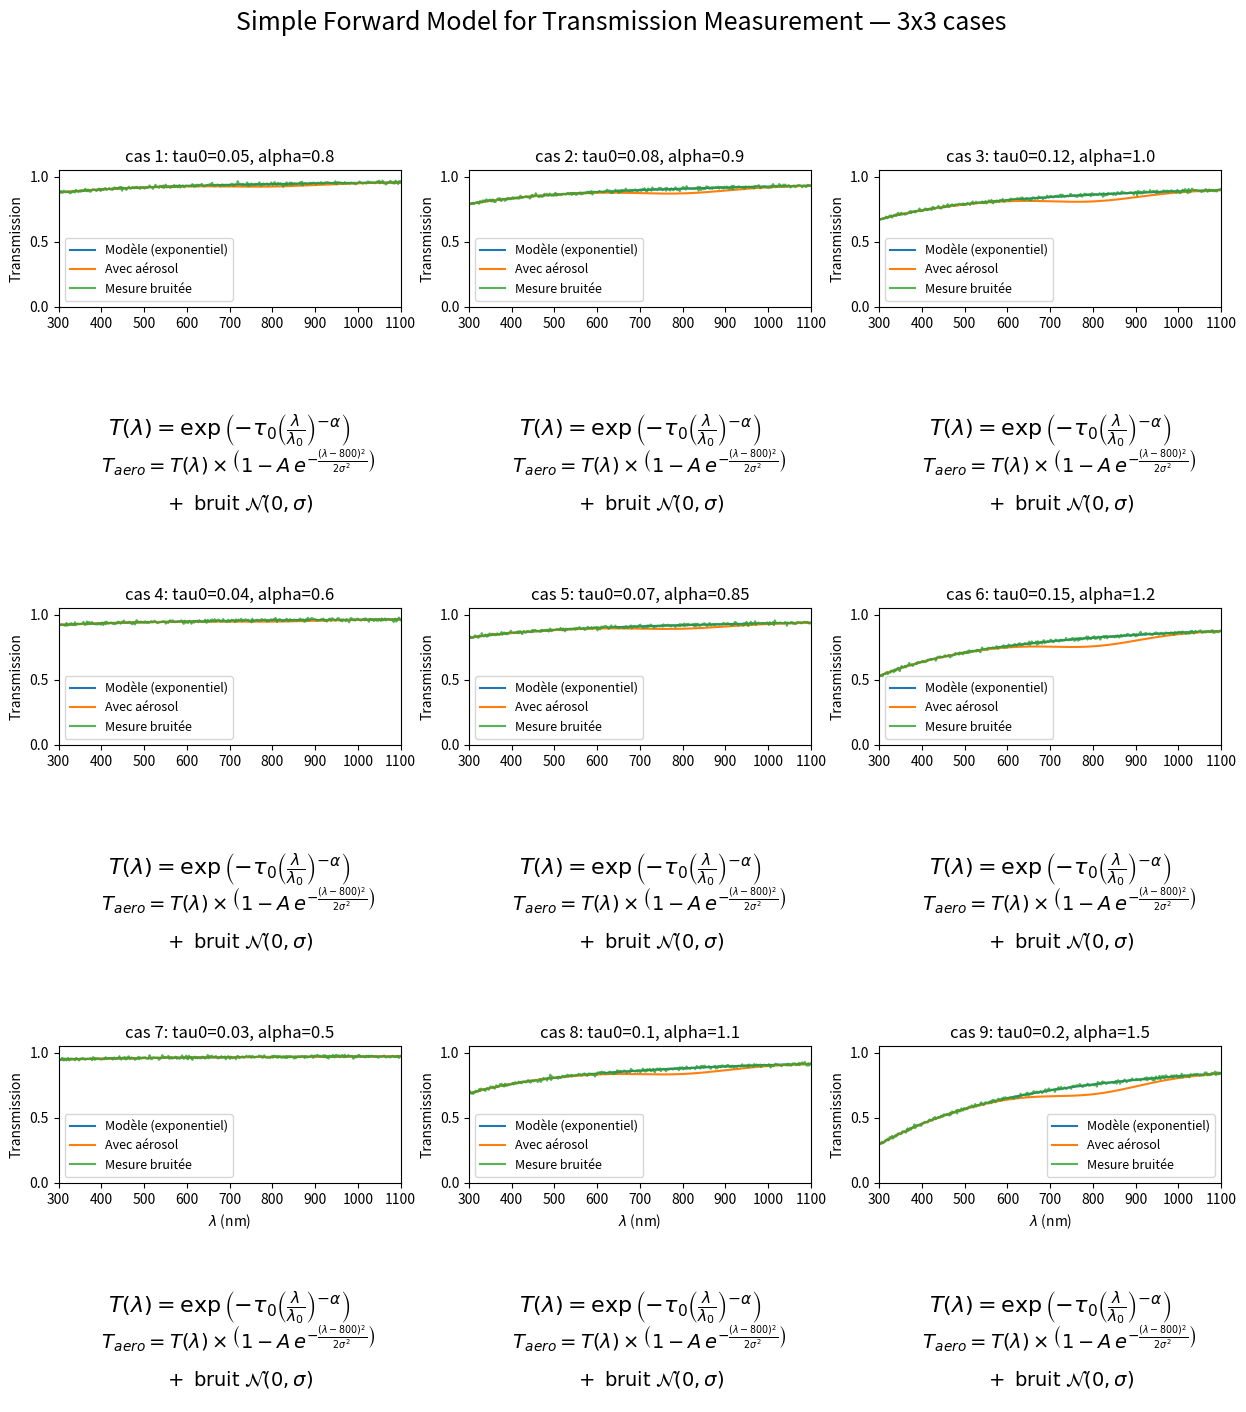

Reproduce this figure in Python.
import numpy as np
import matplotlib.pyplot as plt
from matplotlib.gridspec import GridSpec
np.random.seed(42)
WL = np.linspace(300, 1100, 400)  # nm
lambda0 = 1000.0


def T_exponential(wl, tau0, alpha):
    return np.exp(-tau0 * (wl / lambda0) ** (-alpha))

def T_with_aerosol(wl, tau0, alpha, aerosol_amp):
    return T_exponential(wl, tau0, alpha) * (1.0 - aerosol_amp * np.exp(-((wl-800)/150)**2))

def T_noisy(wl, tau0, alpha, sigma=0.005):
    return np.clip(T_exponential(wl, tau0, alpha) + np.random.normal(0, sigma, wl.size), 0.0, 1.0)


params = [
    (0.05, 0.8, 0.02), (0.08, 0.9, 0.04), (0.12, 1.0, 0.06),
    (0.04, 0.6, 0.01), (0.07, 0.85, 0.03), (0.15, 1.2, 0.08),
    (0.03, 0.5, 0.0), (0.10, 1.1, 0.05), (0.2,  1.5, 0.1)
]


fig = plt.figure(figsize=(15, 16))
gs = GridSpec(nrows=6, ncols=3, figure=fig, hspace=0.6)
colors = ["C0", "C1", "C2"]
labels = ["Modèle (exponentiel)", "Avec aérosol", "Mesure bruitée"]
for i, (tau0, alpha, a_amp) in enumerate(params):
    row_plot = 2 * (i // 3)
    col = i % 3
    ax = fig.add_subplot(gs[row_plot, col])
    y1 = T_exponential(WL, tau0, alpha)
    y2 = T_with_aerosol(WL, tau0, alpha, a_amp)
    y3 = T_noisy(WL, tau0, alpha, sigma=0.007)
    ax.plot(WL, y1, color=colors[0], label=labels[0])
    ax.plot(WL, y2, color=colors[1], label=labels[1])
    ax.plot(WL, y3, color=colors[2], label=labels[2], alpha=0.8)
    ax.set_xlim(WL.min(), WL.max())
    ax.set_ylim(0, 1.05)
    ax.set_title(f"cas {i+1}: tau0={tau0}, alpha={alpha}")
    if row_plot == 4:
        ax.set_xlabel(r"$\lambda$ (nm)")
    ax.set_ylabel("Transmission")
    ax.legend(fontsize=9)
    ax_eq = fig.add_subplot(gs[row_plot+1, col])
    ax_eq.axis('off')
    eq = r"$T(\lambda)=\exp\left(-\tau_0\left(\frac{\lambda}{\lambda_0}\right)^{-\alpha}\right)$"
    eq_aerosol = r"$\quad T_{aero}=T(\lambda)\times\left(1-A\,e^{-\frac{(\lambda-800)^2}{2\sigma^2}}\right)$"
    eq_noise = r"$\quad +\;\mathrm{bruit}\;\mathcal{N}(0,\sigma)$"
    ax_eq.text(0.5, 0.65, eq, fontsize=16, ha='center')
    ax_eq.text(0.5, 0.38, eq_aerosol, fontsize=14, ha='center')
    ax_eq.text(0.5, 0.12, eq_noise, fontsize=14, ha='center')
plt.suptitle('Simple Forward Model for Transmission Measurement — 3x3 cases', fontsize=18)
out_png = 'SimpleForwardModelForTransmissionMeasurement_3x3.png'
plt.savefig(out_png, dpi=200, bbox_inches='tight')
plt.show()
print(f"Figure saved to: {out_png}")
